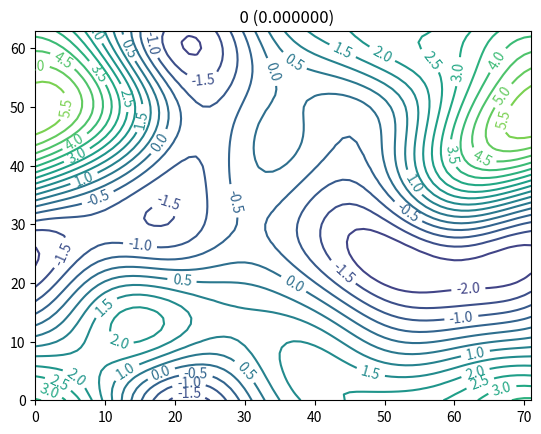

This figure's Python source: (Note: this script raises an exception after producing the figure.)
## Load numpy and matplotlib libraries
import numpy as np
%matplotlib notebook
import matplotlib.pyplot as plt
import matplotlib.animation as animation
plt.ioff()
plt.rcParams["animation.html"] = "jshtml"
plt.rcParams['figure.dpi'] = 100  # reduce to generate figures faster (but smaller)

# function for animating results
def create_animation(psi,frames=None,levels=None):
    
    # create figure with axes
    fig,ax=plt.subplots()

    # determine frames to plot
    if frames is None:
        # number of timesteps
        nt=psi.shape[0]-1
        frames=np.arange(0,nt+1)
    else:
        nt=frames[-1]
    
    # determine levels
    if levels is None:
        # generate nice levels between min and max of psi
        nLevels=20
        zmin=1.2*np.nanmin(psi[0])-0.2*np.nanmax(psi[0])
        zmax=1.2*np.nanmax(psi[0])-0.2*np.nanmin(psi[0])
        s=(zmax-zmin)/nLevels  # first guess
        ss=0.7*s/10**np.floor(np.log10(s))  # between 1 and 10
        if ss<2:
            ss=2
        elif ss<5:
            ss=5
        else:
            ss=10
        s=ss*10**np.floor(np.log10(s))
        levels=s*np.arange(np.floor(zmin/s),np.ceil(zmax/s)+1)

        
    h = ax.axis([x[0],x[-1],y[0],y[-1]])
    
    # define plot function for a single time step
    def plotResults(it):
        ax.clear()
        ax.set_title('%3i (%f)'%(it,t[it]))
        cs=ax.contour(xg,yg,psi[it],levels)
        ax.clabel(cs, cs.levels, inline=True);
    
    # animate over timesteps
    ani = animation.FuncAnimation(fig, plotResults, frames=frames,cache_frame_data=False,blit=True)
    display(ani)

# parameters
nt=500
dt=1.0
nx=72
dx=1.0
ny=64
dy=1.0

# coordinates
x=np.arange(nx)*dx
y=np.arange(ny)*dy
t=np.arange(nt+1)*dt

# grid
xg,yg=np.meshgrid(x,y)

# allocate solution (stream function)
psi=np.zeros((nt+1,ny,nx))

# grid indices
jx=np.arange(nx)
jxL=(jx-1)%nx
jxR=(jx+1)%nx
jy=np.arange(ny)
jyL=(jy-1)%ny
jyR=(jy+1)%ny

# wavenumbers
kx=(np.arange(nx)+nx//2)%nx-nx//2; kx=2*np.pi/(nx*dx)*kx
ky=(np.arange(ny)+ny//2)%ny-ny//2; ky=2*np.pi/(ny*dy)*ky
kxg,kyg=np.meshgrid(kx,ky)

# initial states

# gaussian bell + harmonic function
#psi[0]=5*(np.exp(-40*( (xg/(nx*dx)-0.5)**2+(yg/(ny*dy)-0.5)**2 )) + np.sin(2*np.pi*xg/(nx*dx)))

# gaussian bell
#psi[0]=np.exp(-40*( (xg/(nx*dx)-0.5)**2+(yg/(ny*dy)-0.5)**2 ))

# single harmonic function
#psi[0]=np.cos(2*np.pi*xg/(nx*dx))*np.cos(4*np.pi*yg/(ny*dy))

# random field with gaussian spectrum
psi[0]=nx*ny*np.real(np.fft.ifft2(
    np.exp(-30*(kxg**2+kyg**2))
    *np.exp(1j*2*np.pi*np.random.rand(ny,nx))
))

# Jacobian function of psi and zeta
def jacobian(psi,zeta):
    # calculate d(psi)/dx*d(zeta)/dy-d(psi)/dy*d(zeta)/dx
    J=(
        (  psi[:,jxR]-psi[:,jxL] )*( zeta[jyR,:]-zeta[jyL,:] )
        -( psi[jyR,:]-psi[jyL,:] )*( zeta[:,jxR]-zeta[:,jxL] )
    )/(4*dx*dy)
    return(J)

# Laplacian operator
def laplacian(psi):
    zeta=(psi[:,jxL]-2*psi[:,jx]+psi[:,jxR])/dx**2+(psi[jyL,:]-2*psi[jy,:]+psi[jyR,:])/dy**2
    return(zeta)

# inverse Laplacian operator (with FFT)
def invlaplacian(zeta):
    ZS=np.fft.fft2(zeta)  # 2d fft to go from gridpoint values to spectral coefficients
    L=(np.sin(kxg*dx/2)/(dx/2))**2+(np.sin(kyg*dy/2)/(dy/2))**2  # multiplier to calculate Laplacian in spectral space
    # bonus question for students: why don't we use kxg**2+kyg**2 in the line above?
    ZS=-ZS/np.maximum(L,1.e-16)   # the np.maximum is to avoid division by zero
    ZS[(kxg==0) & (kyg==0)]=0  # the mean value (kx=ky=0) remains zero
    psi=np.real(np.fft.ifft2(ZS))  # 2d inverse fft to go back to gridpoint values
    return(psi)

# auxiliary function to calculate maximum wind in the domain
def maxwind(psi):
    U=np.sqrt( ((psi[jyR,:]-psi[jyL,:])/(2*dy))**2+((psi[:,jxR]-psi[:,jxL])/(2*dx))**2 )
    return(np.max(U))
    
# first timestep
jt=0
print('timestep ',jt,': max windspeed = %6.3f'%maxwind(psi[jt]))
# compute vorticity
zeta      = laplacian(psi[jt])
# compute vorticity time derivative
dzetadt   = -jacobian(psi[jt],zeta)
# compute stream function time derivative
dpsidt    = invlaplacian(dzetadt)
# forward time scheme
psi[jt+1] = psi[jt]+dt*dpsidt

# later timesteps
for jt in range(1,nt):
    # compute vorticity
    zeta    = laplacian(psi[jt])
    # compute vorticity time derivative
    dzetadt = -jacobian(psi[jt],zeta)
    # compute stream function time derivative
    dpsidt=invlaplacian(dzetadt)
    # leap frog time scheme
    psi[jt+1]=psi[jt-1]+2*dt*dpsidt
    
    # track max wind speed
    if jt%50==0:
        print('timestep ',jt,': max windspeed = %6.3f'%maxwind(psi[jt+1]))
    
# print final wind speed
jt=nt
print('timestep ',jt,': max windspeed = %6.3f'%maxwind(psi[jt]))

# create animation with about 50 frames
create_animation(psi,frames=np.arange(0,nt+1,nt//50))

